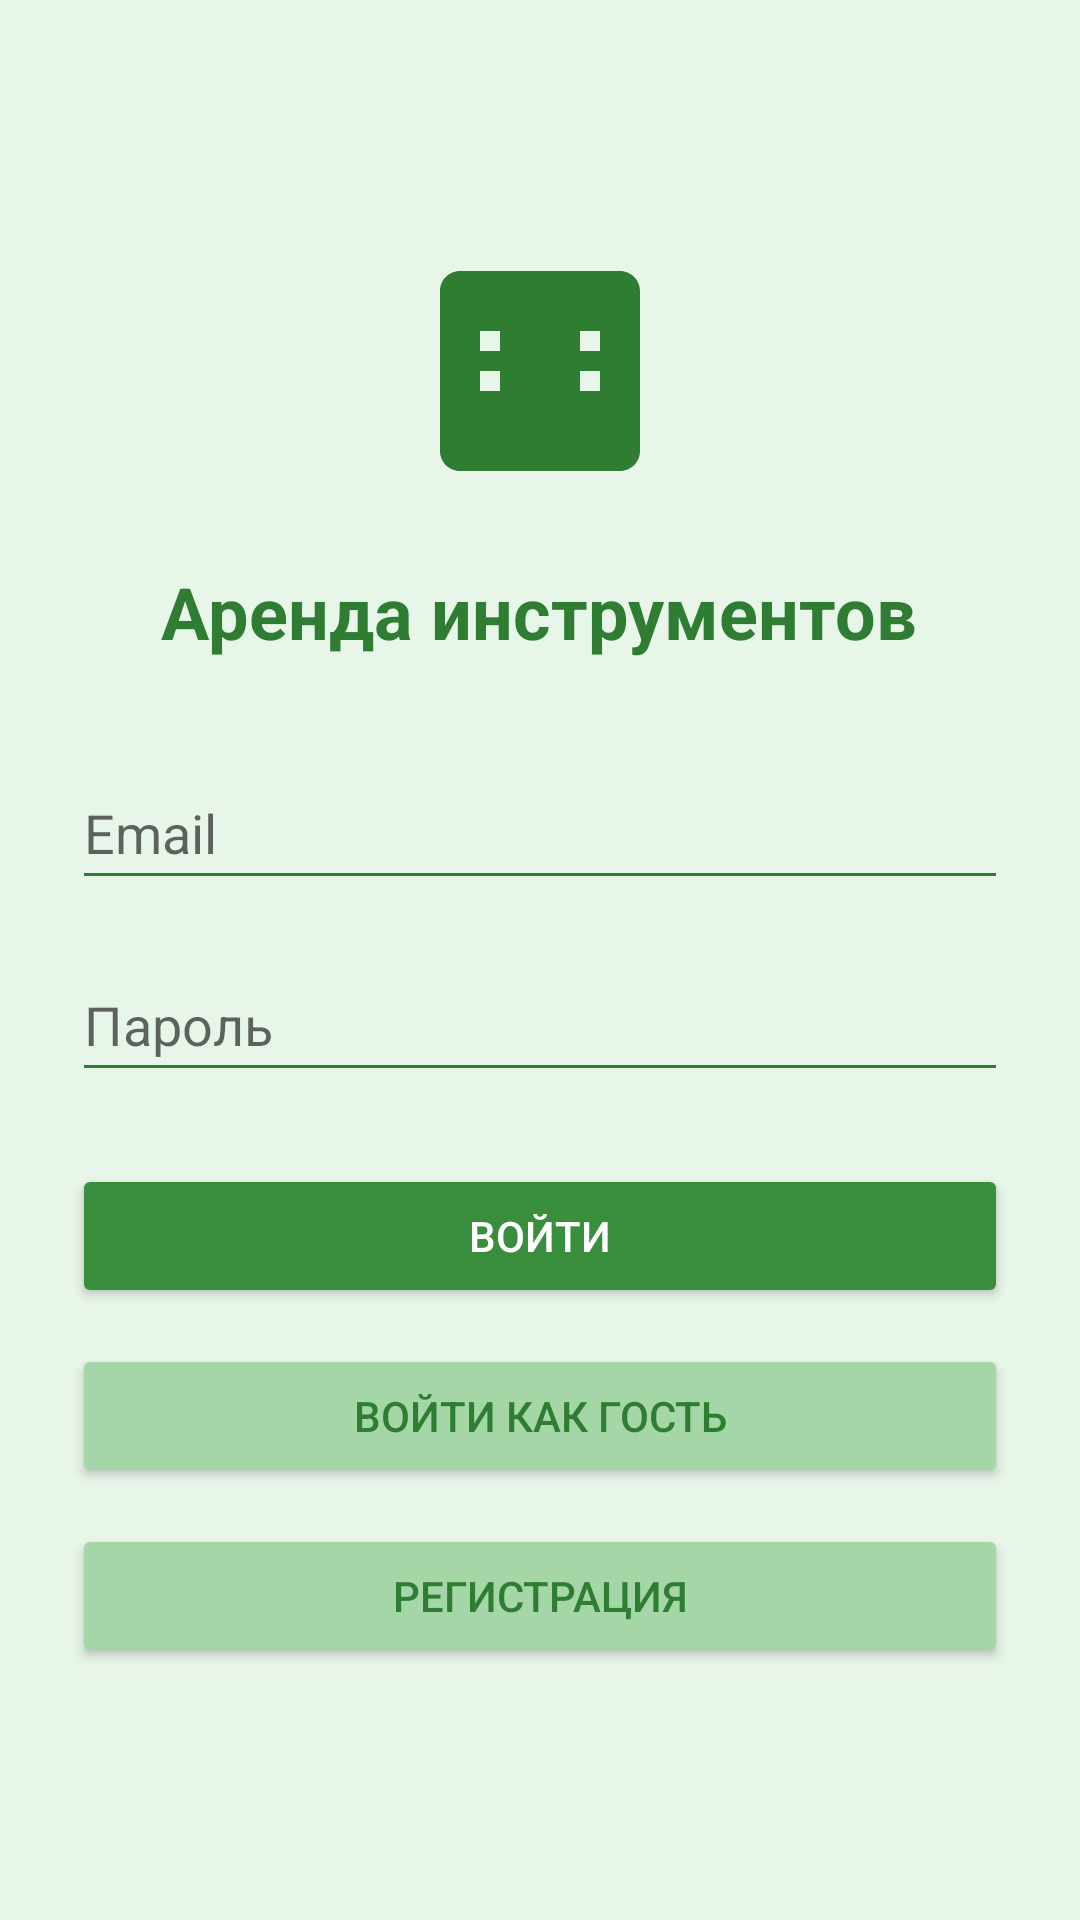

This screen was rendered from an Android layout file. Write that file and the resources it references.
<!-- AndroidManifest.xml: application theme Theme.ToolRental -->
<!-- res/layout/activity_login.xml -->
<?xml version="1.0" encoding="utf-8"?>
<LinearLayout xmlns:android="http://schemas.android.com/apk/res/android"
    xmlns:tools="http://schemas.android.com/tools"
    android:layout_width="match_parent"
    android:layout_height="match_parent"
    android:orientation="vertical"
    android:padding="24dp"
    android:background="#E8F5E9"
    android:gravity="center">

    <ImageView
        android:layout_width="80dp"
        android:layout_height="80dp"
        android:src="@drawable/ic_tool"
        android:layout_marginBottom="24dp"
        android:contentDescription="@string/app_logo_desc"/>

    <TextView
        android:layout_width="wrap_content"
        android:layout_height="wrap_content"
        android:text="@string/app_name_full"
        android:textSize="24sp"
        android:textColor="#2E7D32"
        android:textStyle="bold"
        android:layout_marginBottom="32dp"/>

    <EditText
        android:id="@+id/etEmail"
        android:layout_width="match_parent"
        android:layout_height="wrap_content"
        android:hint="@string/email_hint"
        android:inputType="textEmailAddress"
        android:backgroundTint="#2E7D32"
        android:layout_marginBottom="16dp"
        android:minHeight="48dp"
        android:autofillHints="email"
        android:importantForAutofill="yes"
        tools:ignore="TouchTargetSizeCheck"/>

    <EditText
        android:id="@+id/etPassword"
        android:layout_width="match_parent"
        android:layout_height="wrap_content"
        android:hint="@string/password_hint"
        android:inputType="textPassword"
        android:backgroundTint="#2E7D32"
        android:layout_marginBottom="24dp"
        android:minHeight="48dp"
        android:autofillHints="password"
        android:importantForAutofill="yes"
        tools:ignore="TouchTargetSizeCheck"/>

    <Button
        android:id="@+id/btnLogin"
        android:layout_width="match_parent"
        android:layout_height="wrap_content"
        android:text="@string/login"
        android:backgroundTint="#388E3C"
        android:textColor="#FFFFFF"
        android:layout_marginBottom="12dp"/>

    <Button
        android:id="@+id/btnGuest"
        android:layout_width="match_parent"
        android:layout_height="wrap_content"
        android:text="@string/guest_mode"
        android:backgroundTint="#A5D6A7"
        android:textColor="#2E7D32"
        android:layout_marginBottom="12dp"/>

    <Button
        android:id="@+id/btnRegister"
        android:layout_width="match_parent"
        android:layout_height="wrap_content"
        android:text="@string/register"
        android:backgroundTint="#A5D6A7"
        android:textColor="#2E7D32"/>

</LinearLayout>
<!-- resources referenced by this layout -->
<resources>
  <!-- drawable ic_tool (drawable) -->
  <vector xmlns:android="http://schemas.android.com/apk/res/android"
      android:width="24dp"
      android:height="24dp"
      android:viewportWidth="24"
      android:viewportHeight="24">
      <path
          android:fillColor="#2E7D32"
          android:pathData="M20,2H4C2.9,2 2,2.9 2,4v16c0,1.1 0.9,2 2,2h16c1.1,0 2,-0.9 2,-2V4c0,-1.1 -0.9,-2 -2,-2zM8,14H6v-2h2v2zM8,10H6V8h2v2zM18,14h-2v-2h2v2zM18,10h-2V8h2v2z"/>
  </vector>
  <string name="app_logo_desc">Логотип приложения</string>
  <string name="app_name_full">Аренда инструментов</string>
  <string name="email_hint">Email</string>
  <string name="guest_mode">Войти как гость</string>
  <string name="login">Войти</string>
  <string name="password_hint">Пароль</string>
  <string name="register">Регистрация</string>
  <style name="Theme.ToolRental" parent="Theme.MaterialComponents.DayNight.NoActionBar">
          <item name="colorPrimary">#388E3C</item>
          <item name="colorPrimaryVariant">#2E7D32</item>
          <item name="colorOnPrimary">#FFFFFF</item>
          <item name="colorSecondary">#81C784</item>
          <item name="colorSecondaryVariant">#4CAF50</item>
          <item name="colorOnSecondary">#000000</item>
          <item name="android:statusBarColor">#2E7D32</item>
      </style>
</resources>
